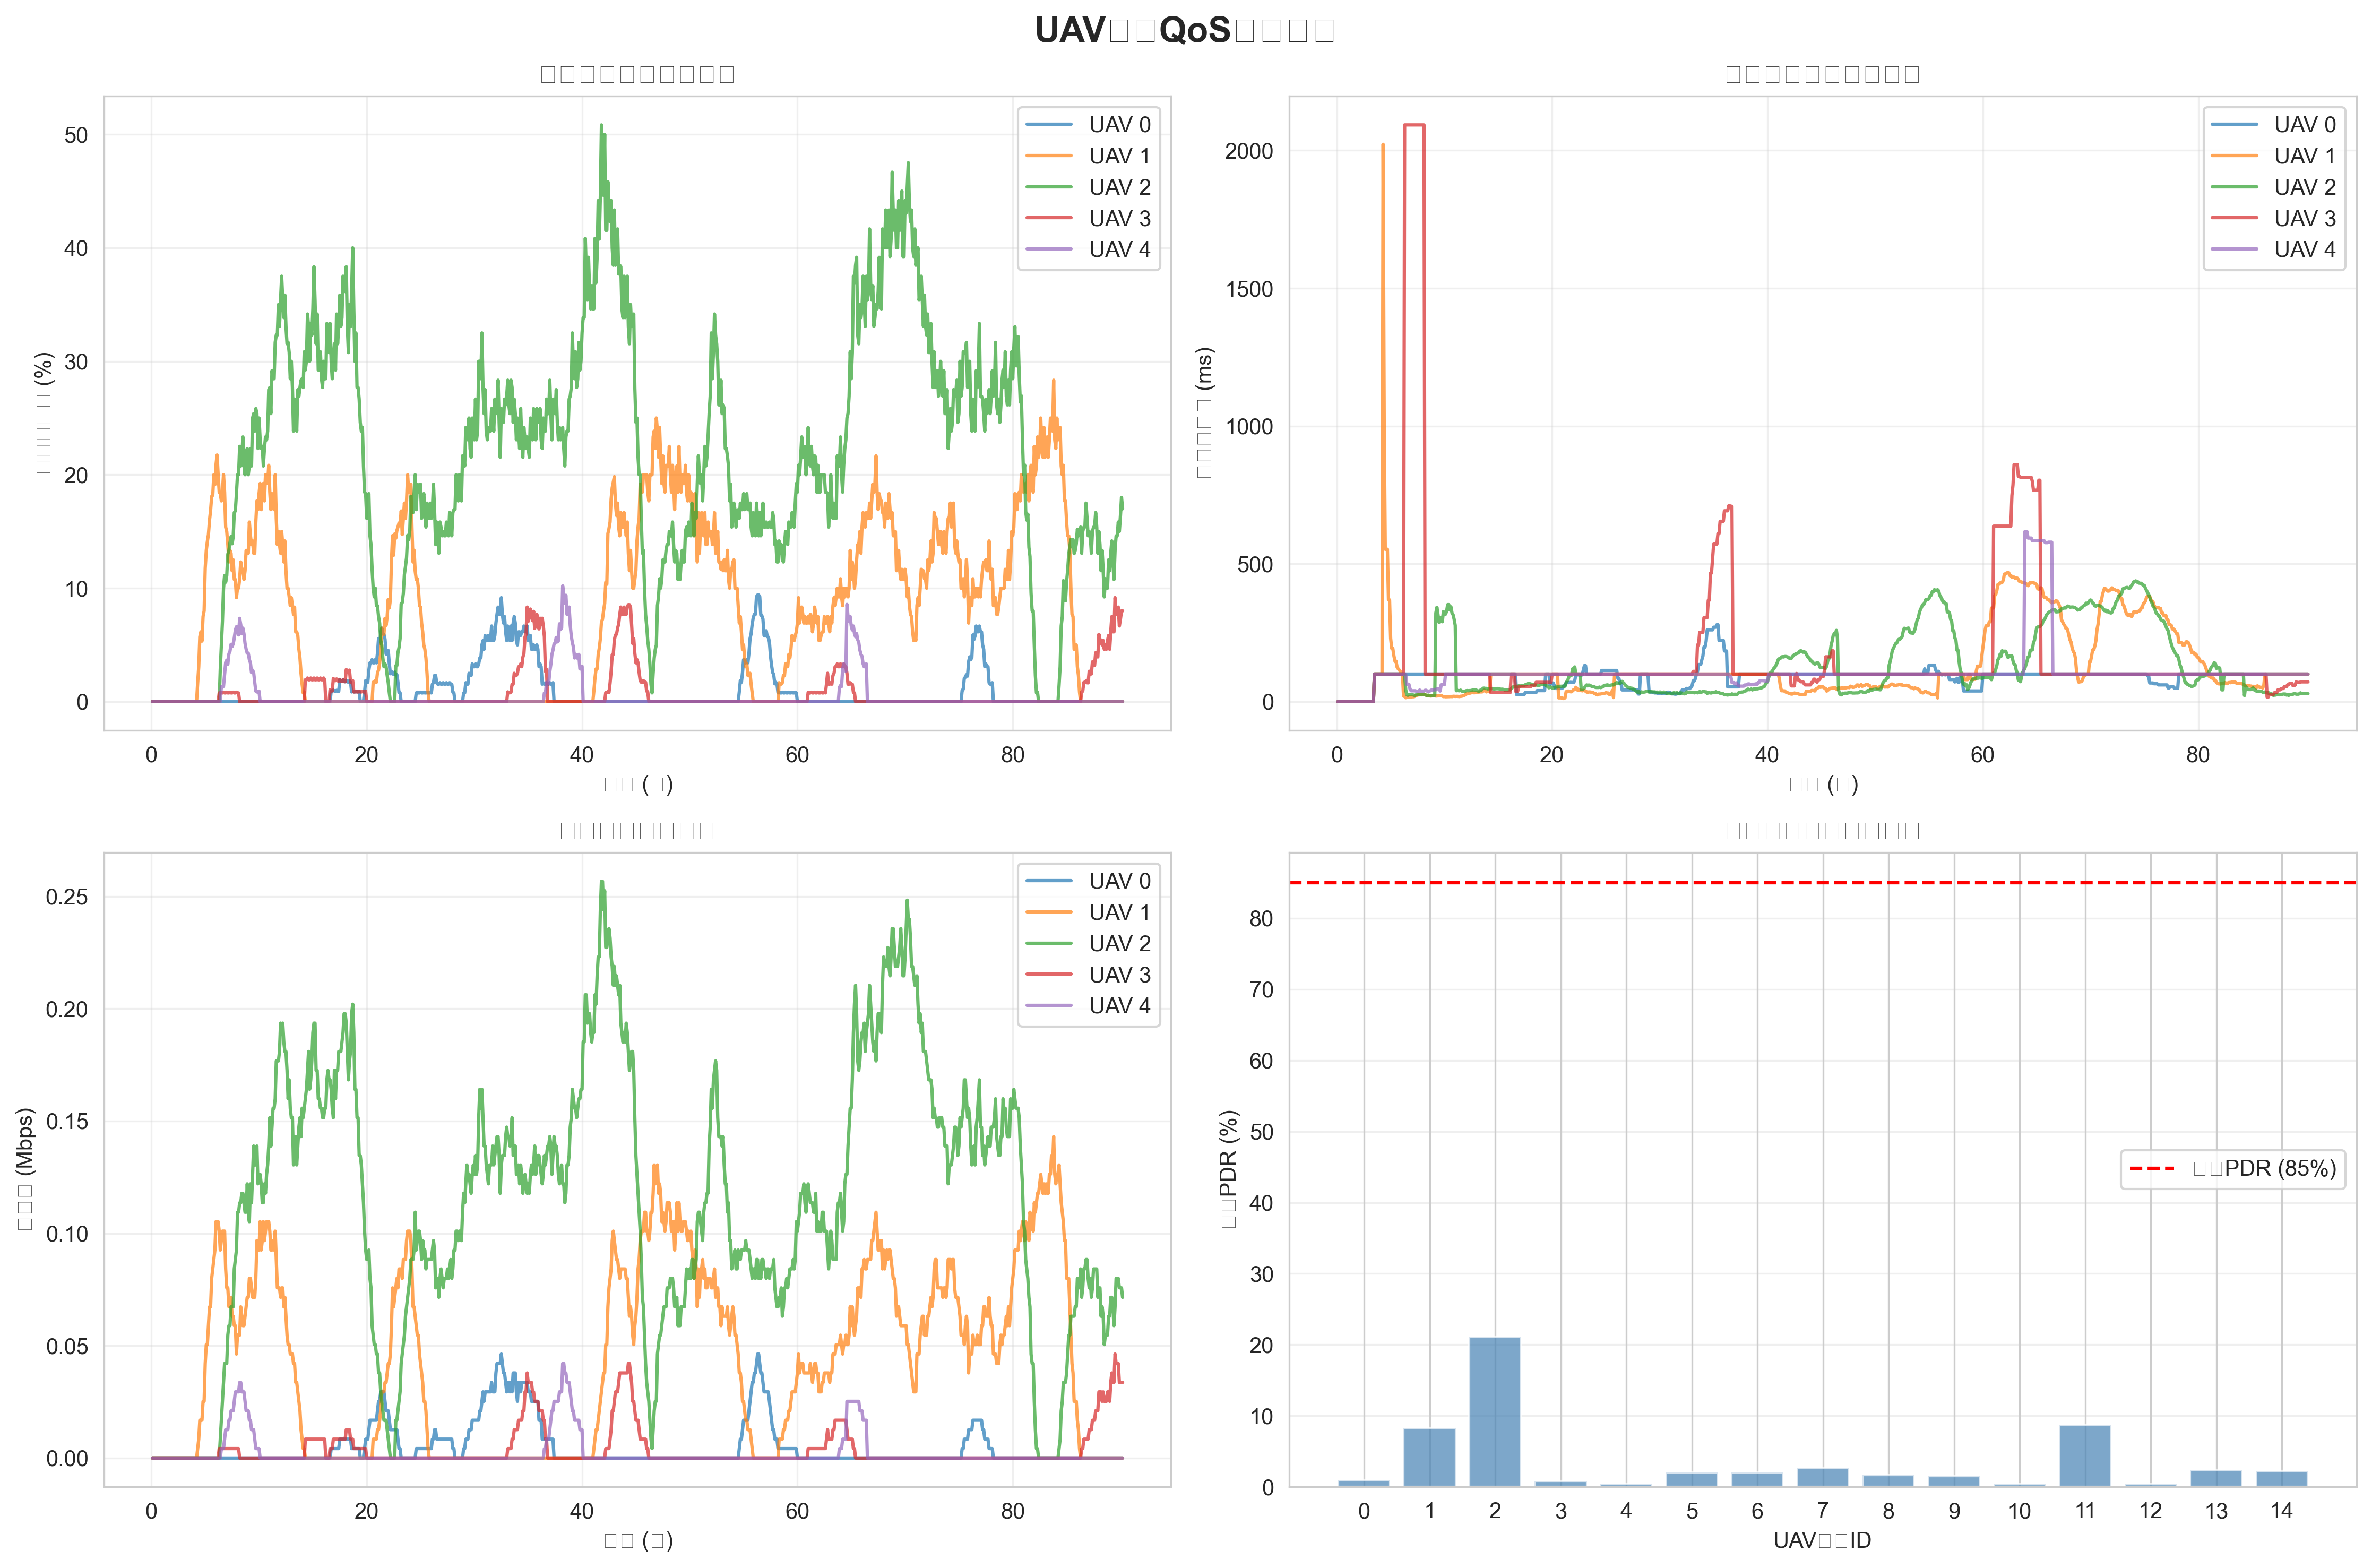

Source data for this figure (header and first rows):
time, uav0_pdr, uav0_delay, uav0_throughput, uav1_pdr, uav1_delay, uav1_throughput, uav2_pdr, uav2_delay, uav2_throughput, uav3_pdr, uav3_delay, uav3_throughput, uav4_pdr, uav4_delay, uav4_throughput, uav5_pdr, uav5_delay, uav5_throughput, uav6_pdr, uav6_delay, uav6_throughput, uav7_pdr, uav7_delay
0.1, 0, 0, 0, 0, 0, 0, 0, 0, 0, 0, 0, 0, 0, 0, 0, 0, 0, 0, 0, 0, 0, 0, 0
0.2, 0, 0, 0, 0, 0, 0, 0, 0, 0, 0, 0, 0, 0, 0, 0, 0, 0, 0, 0, 0, 0, 0, 0
0.3, 0, 0, 0, 0, 0, 0, 0, 0, 0, 0, 0, 0, 0, 0, 0, 0, 0, 0, 0, 0, 0, 0, 0
0.4, 0, 0, 0, 0, 0, 0, 0, 0, 0, 0, 0, 0, 0, 0, 0, 0, 0, 0, 0, 0, 0, 0, 0
0.5, 0, 0, 0, 0, 0, 0, 0, 0, 0, 0, 0, 0, 0, 0, 0, 0, 0, 0, 0, 0, 0, 0, 0
0.6, 0, 0, 0, 0, 0, 0, 0, 0, 0, 0, 0, 0, 0, 0, 0, 0, 0, 0, 0, 0, 0, 0, 0
0.7, 0, 0, 0, 0, 0, 0, 0, 0, 0, 0, 0, 0, 0, 0, 0, 0, 0, 0, 0, 0, 0, 0, 0
0.8, 0, 0, 0, 0, 0, 0, 0, 0, 0, 0, 0, 0, 0, 0, 0, 0, 0, 0, 0, 0, 0, 0, 0
0.9, 0, 0, 0, 0, 0, 0, 0, 0, 0, 0, 0, 0, 0, 0, 0, 0, 0, 0, 0, 0, 0, 0, 0
1, 0, 0, 0, 0, 0, 0, 0, 0, 0, 0, 0, 0, 0, 0, 0, 0, 0, 0, 0, 0, 0, 0, 0
1.1, 0, 0, 0, 0, 0, 0, 0, 0, 0, 0, 0, 0, 0, 0, 0, 0, 0, 0, 0, 0, 0, 0, 0
1.2, 0, 0, 0, 0, 0, 0, 0, 0, 0, 0, 0, 0, 0, 0, 0, 0, 0, 0, 0, 0, 0, 0, 0
1.3, 0, 0, 0, 0, 0, 0, 0, 0, 0, 0, 0, 0, 0, 0, 0, 0, 0, 0, 0, 0, 0, 0, 0
1.4, 0, 0, 0, 0, 0, 0, 0, 0, 0, 0, 0, 0, 0, 0, 0, 0, 0, 0, 0, 0, 0, 0, 0
1.5, 0, 0, 0, 0, 0, 0, 0, 0, 0, 0, 0, 0, 0, 0, 0, 0, 0, 0, 0, 0, 0, 0, 0
1.6, 0, 0, 0, 0, 0, 0, 0, 0, 0, 0, 0, 0, 0, 0, 0, 0, 0, 0, 0, 0, 0, 0, 0
1.7, 0, 0, 0, 0, 0, 0, 0, 0, 0, 0, 0, 0, 0, 0, 0, 0, 0, 0, 0, 0, 0, 0, 0
1.8, 0, 0, 0, 0, 0, 0, 0, 0, 0, 0, 0, 0, 0, 0, 0, 0, 0, 0, 0, 0, 0, 0, 0
1.9, 0, 0, 0, 0, 0, 0, 0, 0, 0, 0, 0, 0, 0, 0, 0, 0, 0, 0, 0, 0, 0, 0, 0
2, 0, 0, 0, 0, 0, 0, 0, 0, 0, 0, 0, 0, 0, 0, 0, 0, 0, 0, 0, 0, 0, 0, 0
2.1, 0, 0, 0, 0, 0, 0, 0, 0, 0, 0, 0, 0, 0, 0, 0, 0, 0, 0, 0, 0, 0, 0, 0
2.2, 0, 0, 0, 0, 0, 0, 0, 0, 0, 0, 0, 0, 0, 0, 0, 0, 0, 0, 0, 0, 0, 0, 0
2.3, 0, 0, 0, 0, 0, 0, 0, 0, 0, 0, 0, 0, 0, 0, 0, 0, 0, 0, 0, 0, 0, 0, 0
2.4, 0, 0, 0, 0, 0, 0, 0, 0, 0, 0, 0, 0, 0, 0, 0, 0, 0, 0, 0, 0, 0, 0, 0
2.5, 0, 0, 0, 0, 0, 0, 0, 0, 0, 0, 0, 0, 0, 0, 0, 0, 0, 0, 0, 0, 0, 0, 0
2.6, 0, 0, 0, 0, 0, 0, 0, 0, 0, 0, 0, 0, 0, 0, 0, 0, 0, 0, 0, 0, 0, 0, 0
2.7, 0, 0, 0, 0, 0, 0, 0, 0, 0, 0, 0, 0, 0, 0, 0, 0, 0, 0, 0, 0, 0, 0, 0
2.8, 0, 0, 0, 0, 0, 0, 0, 0, 0, 0, 0, 0, 0, 0, 0, 0, 0, 0, 0, 0, 0, 0, 0
2.9, 0, 0, 0, 0, 0, 0, 0, 0, 0, 0, 0, 0, 0, 0, 0, 0, 0, 0, 0, 0, 0, 0, 0
3, 0, 0, 0, 0, 0, 0, 0, 0, 0, 0, 0, 0, 0, 0, 0, 0, 0, 0, 0, 0, 0, 0, 0
3.1, 0, 0, 0, 0, 0, 0, 0, 0, 0, 0, 0, 0, 0, 0, 0, 0, 0, 0, 0, 0, 0, 0, 0
3.2, 0, 0, 0, 0, 0, 0, 0, 0, 0, 0, 0, 0, 0, 0, 0, 0, 0, 0, 0, 0, 0, 0, 0
3.3, 0, 0, 0, 0, 0, 0, 0, 0, 0, 0, 0, 0, 0, 0, 0, 0, 0, 0, 0, 0, 0, 0, 0
3.4, 0, 0, 0, 0, 0, 0, 0, 0, 0, 0, 0, 0, 0, 0, 0, 0, 0, 0, 0, 0, 0, 0, 0
3.5, 0, 0.1, 0, 0, 0.1, 0, 0, 0.1, 0, 0, 0.1, 0, 0, 0.1, 0, 0, 0.1, 0, 0, 0.1, 0, 0, 0.1
3.6, 0, 0.1, 0, 0, 0.1, 0, 0, 0.1, 0, 0, 0.1, 0, 0, 0.1, 0, 0, 0.1, 0, 0, 0.1, 0, 0, 0.1
3.7, 0, 0.1, 0, 0, 0.1, 0, 0, 0.1, 0, 0, 0.1, 0, 0, 0.1, 0, 0, 0.1, 0, 0, 0.1, 0, 0, 0.1
3.8, 0, 0.1, 0, 0, 0.1, 0, 0, 0.1, 0, 0, 0.1, 0, 0, 0.1, 0, 0, 0.1, 0, 0, 0.1, 0, 0, 0.1
3.9, 0, 0.1, 0, 0, 0.1, 0, 0, 0.1, 0, 0, 0.1, 0, 0, 0.1, 0, 0, 0.1, 0, 0, 0.1, 0, 0, 0.1
4, 0, 0.1, 0, 0, 0.1, 0, 0, 0.1, 0, 0, 0.1, 0, 0, 0.1, 0, 0, 0.1, 0, 0, 0.1, 0, 0, 0.1
4.1, 0, 0.1, 0, 0, 0.1, 0, 0, 0.1, 0, 0, 0.1, 0, 0, 0.1, 0, 0, 0.1, 0, 0, 0.1, 0, 0, 0.1
4.2, 0, 0.1, 0, 0, 0.1, 0, 0, 0.1, 0, 0, 0.1, 0, 0, 0.1, 0, 0, 0.1, 0, 0, 0.1, 0, 0, 0.1
4.3, 0, 0.1, 0, 0.01667, 2.022, 4208, 0, 0.1, 0, 0, 0.1, 0, 0, 0.1, 0, 0, 0.1, 0, 0, 0.1, 0, 0, 0.1
4.4, 0, 0.1, 0, 0.03077, 1.024, 8416, 0, 0.1, 0, 0, 0.1, 0, 0, 0.1, 0, 0, 0.1, 0, 0, 0.1, 0, 0.6, 0.07301
4.5, 0, 0.1, 0, 0.05714, 0.553, 16832, 0, 0.1, 0, 0, 0.1, 0, 0, 0.1, 0, 0, 0.1, 0, 0, 0.1, 0, 0.4, 0.05657
4.6, 0, 0.1, 0, 0.06154, 0.553, 16832, 0, 0.1, 0, 0, 0.1, 0, 0, 0.1, 0, 0, 0.1, 0, 0, 0.1, 0, 0.2667, 0.05657
4.7, 0, 0.1, 0, 0.05333, 0.553, 16832, 0, 0.1, 0, 0, 0.1, 0, 0, 0.1, 0, 0, 0.1, 0, 0, 0.1, 0, 0.3333, 0.05464
4.8, 0, 0.1, 0, 0.075, 0.3692, 25248, 0, 0.1, 0, 0, 0.1, 0, 0, 0.1, 0, 0, 0.1, 0, 0, 0.1, 0, 0.3, 0.04769
4.9, 0, 0.1, 0, 0.08, 0.3692, 25248, 0, 0.1, 0, 0, 0.1, 0, 0, 0.1, 0, 0, 0.1, 0, 0, 0.1, 0, 0.24, 0.04769
5, 0, 0.1, 0, 0.1176, 0.23, 42080, 0, 0.1, 0, 0, 0.1, 0, 0, 0.1, 0, 0, 0.1, 0, 0, 0.1, 0, 0.24, 0.04769
5.1, 0, 0.1, 0, 0.1333, 0.1931, 50496, 0, 0.1, 0, 0, 0.1, 0, 0, 0.1, 0, 0, 0.1, 0, 0, 0.1, 0, 0.2667, 0.03938
5.2, 0, 0.1, 0, 0.1412, 0.1931, 50496, 0, 0.1, 0, 0, 0.1, 0, 0, 0.1, 0, 0, 0.1, 0, 0, 0.1, 0, 0.2571, 0.03648
5.3, 0, 0.1, 0, 0.1474, 0.1674, 58912, 0, 0.1, 0, 0, 0.1, 0, 0, 0.1, 0, 0, 0.1, 0, 0, 0.1, 0, 0.2571, 0.03648
5.4, 0, 0.1, 0, 0.16, 0.147, 67328, 0, 0.1, 0, 0, 0.1, 0, 0, 0.1, 0, 0, 0.1, 0, 0, 0.1, 0, 0.275, 0.03263
5.5, 0, 0.1, 0, 0.1684, 0.147, 67328, 0, 0.1, 0, 0, 0.1, 0, 0, 0.1, 0, 0, 0.1, 0, 0, 0.1, 0, 0.2667, 0.03063
5.6, 0, 0.1, 0, 0.181, 0.1252, 79952, 0, 0.1, 0, 0, 0.1, 0, 0, 0.1, 0, 0, 0.1, 0, 0, 0.1, 0, 0.3111, 0.03022
5.7, 0, 0.1, 0, 0.1818, 0.1193, 84160, 0, 0.1, 0, 0, 0.1, 0, 0, 0.1, 0, 0, 0.1, 0, 0, 0.1, 0, 0.28, 0.03022
5.8, 0, 0.1, 0, 0.2, 0.1147, 88368, 0, 0.1, 0, 0, 0.1, 0, 0, 0.1, 0, 0, 0.1, 0, 0, 0.1, 0, 0.2545, 0.03022
5.9, 0, 0.1, 0, 0.1913, 0.11, 92576, 0, 0.1, 0, 0, 0.1, 0, 0, 0.1, 0, 0, 0.1, 0, 0, 0.1, 0, 0.2545, 0.03022
6, 0, 0.1, 0, 0.2083, 0.09987, 105200, 0, 0.1, 0, 0, 0.1, 0, 0, 0.1, 0, 0, 0.1, 0, 0, 0.1, 0, 0.2667, 0.03072
... 842 more rows
